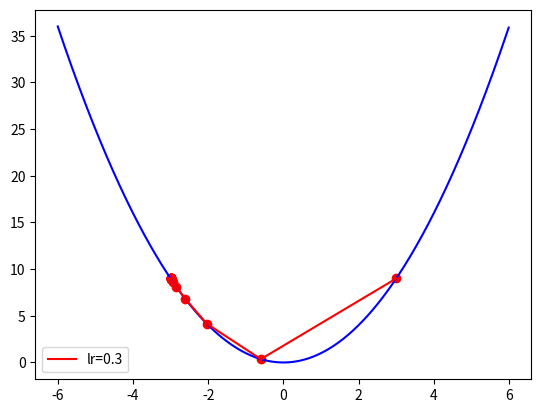

Source code (Python): (Note: this script raises an exception after producing the figure.)
import numpy as np
import matplotlib.pyplot as plt
%matplotlib inline

'''
# 目標函數:y=(x+5)^2

# 目標函數一階導數:dy/dx=2*(x+5)

'''
# 目標函數:y=(x+3)^2
def func(x): 
    return np.square(x+3)

# 目標函數一階導數:dy/dx=2*(x+3)
def dfunc(x): 
    return 2 * (x+3)

def func(x):
    return np.square(x)

def GD(w_init, df, epochs, lr):    
    """  梯度下降法。給定起始點與目標函數的一階導函數，求在epochs次反覆運算中x的更新值
        :param w_init: w的init value    
        :param df: 目標函數的一階導函數    
        :param epochs: 反覆運算週期    
        :param lr: 學習率    
        :return: x在每次反覆運算後的位置   
     """    
    xs = np.zeros(epochs+1) # 把 "epochs+1" 轉成dtype=np.float32    
    x = w_init    
    xs[0] = x    
    for i in range(epochs):         
        dx = df(x)        
        # v表示x要跨出的幅度        
        v = - dx * lr        
        x += v        
        xs[i+1] = x    
    return xs

# 起始權重
w_init = 3    
# 執行週期數
epochs = 20 
# 學習率   
lr = 0.3   
# 梯度下降法 
x = GD(w_init, dfunc, epochs, lr=lr) 
print (x)

#劃出曲線圖
color = 'r'    
 
from numpy import arange
t = arange(-6.0, 6.0, 0.01)
plt.plot(t, func(t), c='b')
plt.plot(x, func(x), c=color, label='lr={}'.format(lr))    
plt.scatter(x, func(x), c=color, )    
plt.legend()

plt.show()


line_x = np.linspace(-5, 5, 100)
line_y = func(line_x)
plt.figure('Gradient Desent: Learning Rate')

'''
w_init
epochs 
x = w_init
lr = [........]
'''

color = ['r', 'g', 'y']
size = np.ones(epochs+1) * 10
size[-1] = 70
for i in range(len(lr)):
    x = GD(w_init, dfunc, epochs, lr=lr[i])
    plt.subplot(1, 3, i+1)
    plt.plot(line_x, line_y, c='b')
    plt.plot(x, func(x), c=color[i], label='lr={}'.format(lr[i]))
    plt.scatter(x, func(x), c=color[i])
    plt.legend()
plt.show()




def GD_decay(w_init, df, epochs, lr, decay):
    xs = np.zeros(epochs+1)
    x = w_init
    xs[0] = x
    v = 0
    for i in range(epochs):
        dx = df(x)
        # 學習率衰減 
        lr_i = lr * 1.0 / (1.0 + decay * i)
        # v表示x要改变的幅度
        v = - dx * lr_i
        x += v
        xs[i+1] = x
    return xs

line_x = np.linspace(-5, 5, 100)
line_y = func(line_x)
plt.figure('Gradient Desent: Decay')

lr = 1.0
iterations = np.arange(300)
decay = [0.0, 0.001, 0.1, 0.5, 0.9, 0.99]
for i in range(len(decay)):
    decay_lr = lr * (1.0 / (1.0 + decay[i] * iterations))
    plt.plot(iterations, decay_lr, label='decay={}'.format(decay[i]))

plt.ylim([0, 1.1])
plt.legend(loc='best')
plt.show()

line_x = np.linspace(-5, 5, 100)
line_y = func(line_x)
plt.figure('Gradient Desent: Decay')

'''
x= w_init
epochs = 10

lr = [.......]
decay = [.......]
'''

color = ['k', 'r', 'g', 'y']

row = len(lr)
col = len(decay)
size = np.ones(epochs + 1) * 10
size[-1] = 70
for i in range(row):
     for j in range(col):
        x = GD_decay(x_start, dfunc, epochs, lr=lr[i], decay=decay[j])
        plt.subplot(row, col, i * col + j + 1)
        plt.plot(line_x, line_y, c='b')
        plt.plot(x, func(x), c=color[i], label='lr={}, de={}'.format(lr[i], decay[j]))
        plt.scatter(x, func(x), c=color[i], s=size)
        plt.legend(loc=0)
plt.show()

